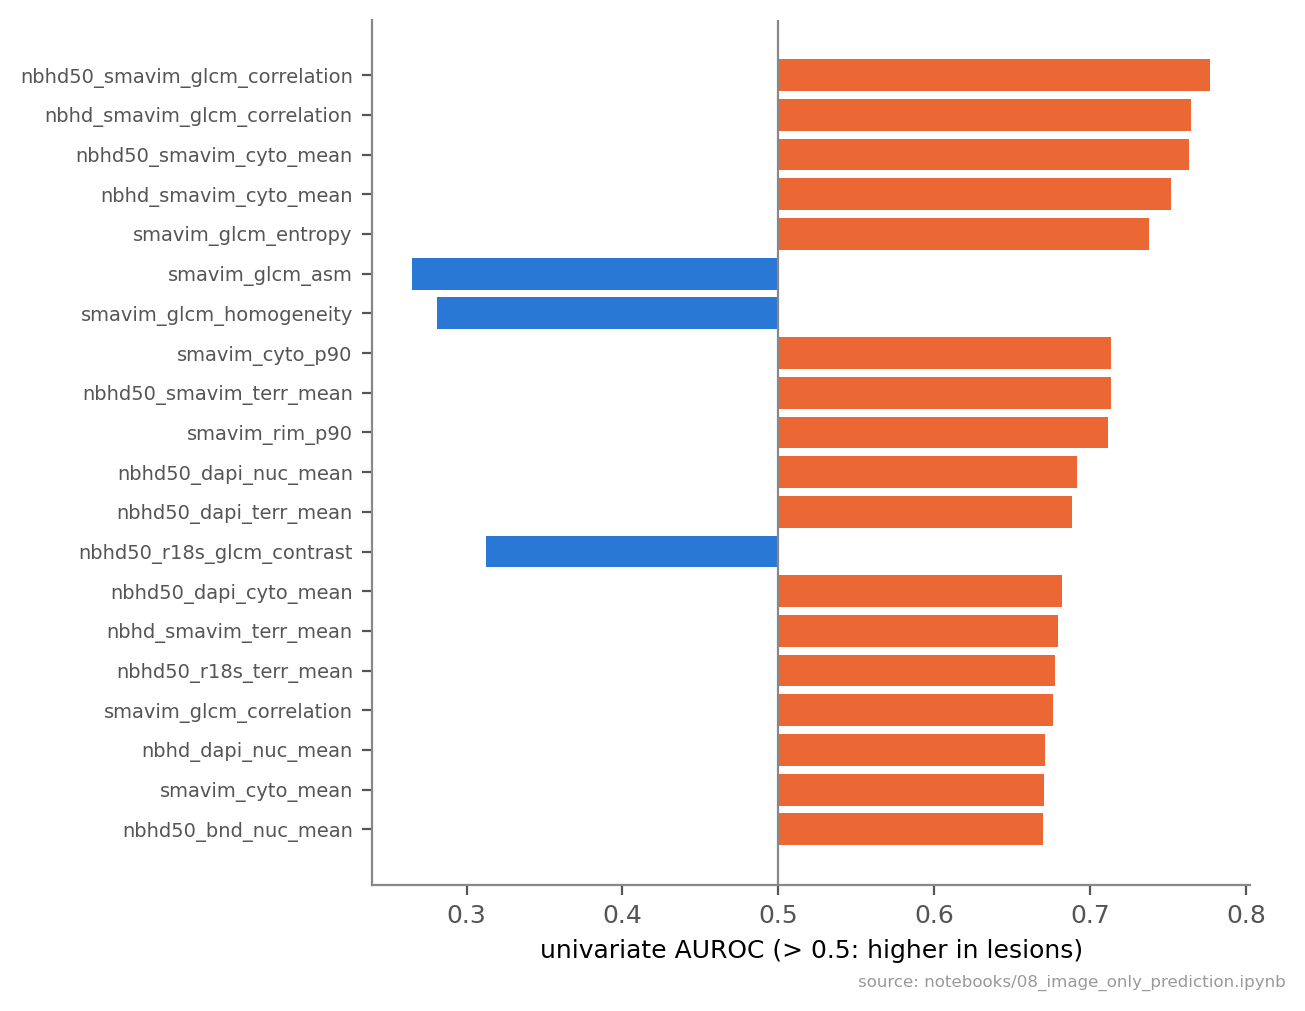

Data behind this chart, as committed beside it:
, AUROC
nbhd50_smavim_glcm_correlation, 0.7769
nbhd_smavim_glcm_correlation, 0.7644
nbhd50_smavim_cyto_mean, 0.7631
nbhd_smavim_cyto_mean, 0.7515
smavim_glcm_entropy, 0.7375
smavim_glcm_asm, 0.2652
smavim_glcm_homogeneity, 0.2813
smavim_cyto_p90, 0.7132
nbhd50_smavim_terr_mean, 0.7131
smavim_rim_p90, 0.7116
nbhd50_dapi_nuc_mean, 0.6917
nbhd50_dapi_terr_mean, 0.6886
nbhd50_r18s_glcm_contrast, 0.3126
nbhd50_dapi_cyto_mean, 0.6819
nbhd_smavim_terr_mean, 0.6791
nbhd50_r18s_terr_mean, 0.6772
smavim_glcm_correlation, 0.6764
nbhd_dapi_nuc_mean, 0.6712
smavim_cyto_mean, 0.6706
nbhd50_bnd_nuc_mean, 0.6695
